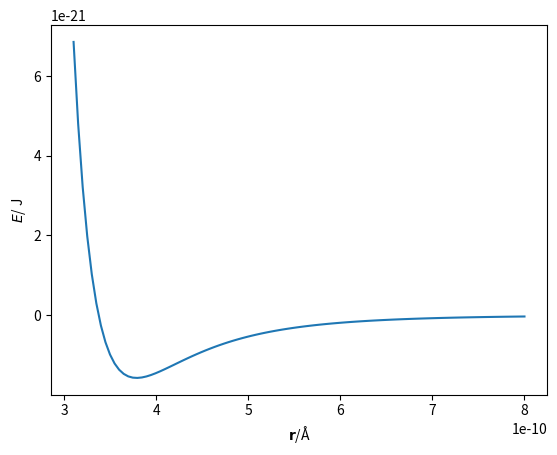

Reproduce this figure in Python.
import numpy as np
import matplotlib.pyplot as plt

def e(r): 
    return 1.363e-134 / np.power(r, 12.) - 9.273e-78 / np.power(r, 6.)

r = np.linspace(3.1e-10, 8e-10, 100)
plt.plot(r, e(r))
plt.xlabel('$\mathbf{r}$/Å')
plt.ylabel('$E$/ J')
plt.show()

